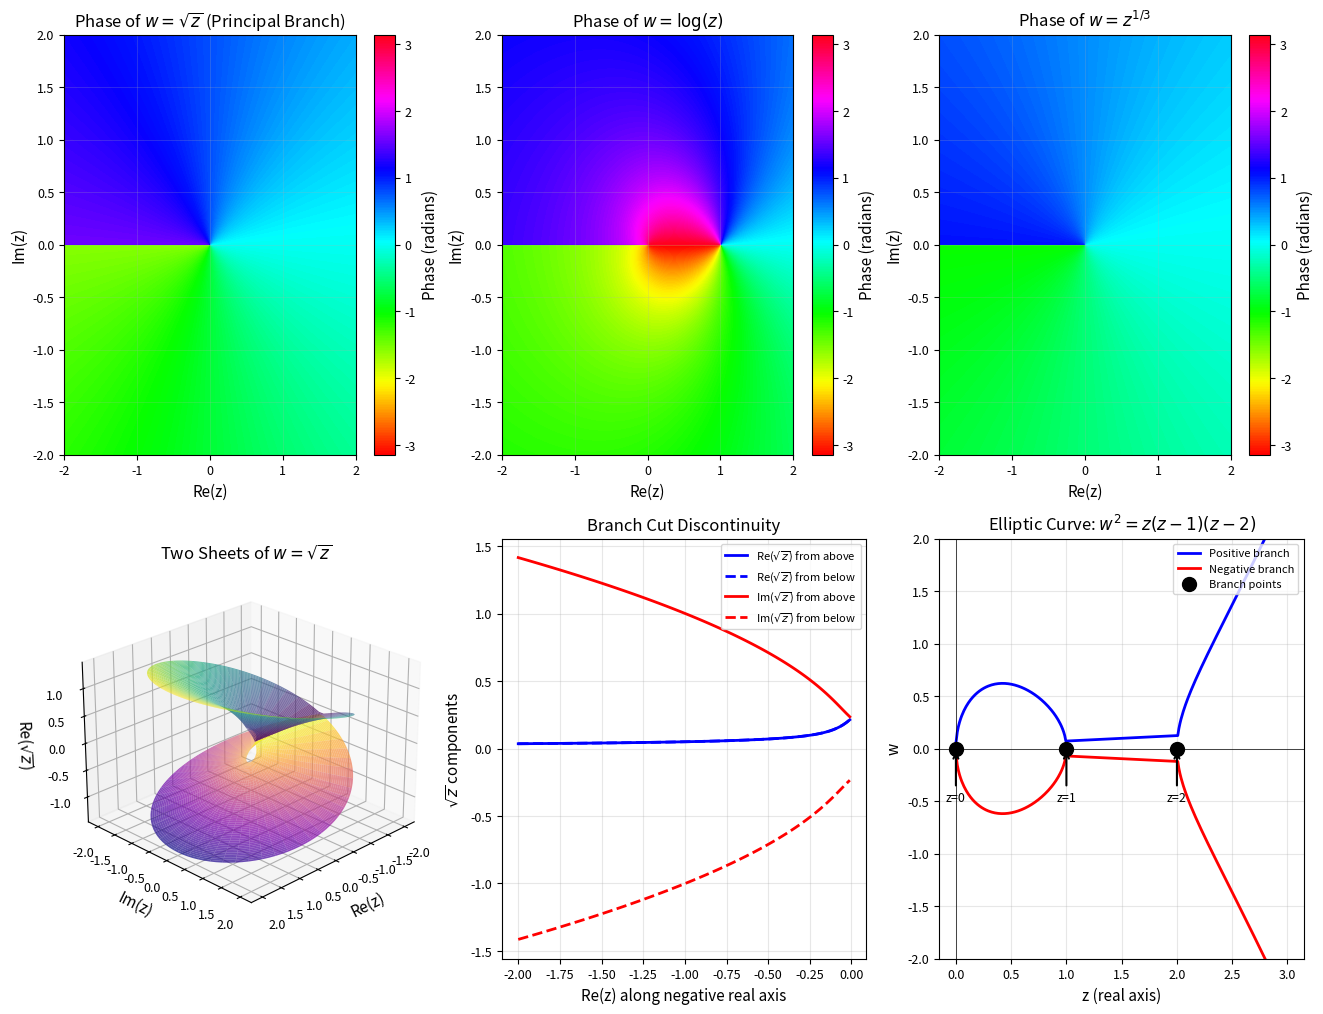
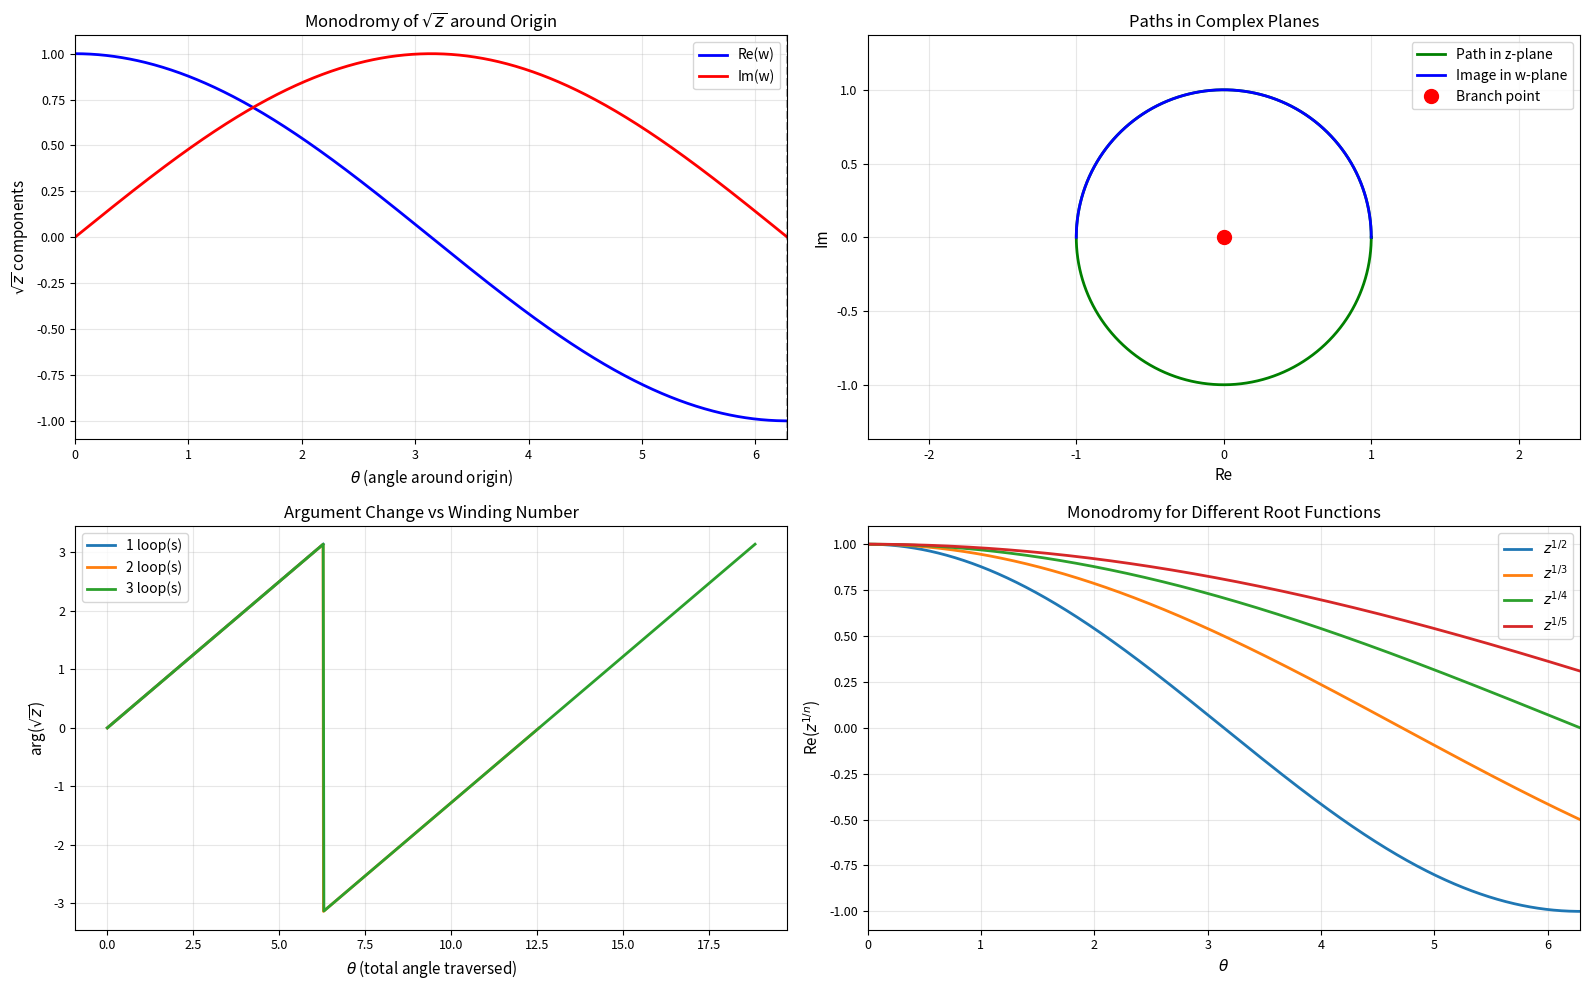

The matplotlib source for these figures, in order:
import numpy as np
import matplotlib.pyplot as plt
from matplotlib import cm
from mpl_toolkits.mplot3d import Axes3D
import warnings
warnings.filterwarnings('ignore')

# Set publication-quality defaults
plt.rcParams['figure.figsize'] = (16, 12)
plt.rcParams['font.size'] = 10
plt.rcParams['axes.labelsize'] = 11
plt.rcParams['axes.titlesize'] = 12
plt.rcParams['xtick.labelsize'] = 9
plt.rcParams['ytick.labelsize'] = 9

def phase_portrait(func, x_range, y_range, title, ax, resolution=500):
    """
    Create a phase portrait for a complex function.
    
    Parameters:
    -----------
    func : callable
        Complex function to visualize
    x_range, y_range : tuple
        (min, max) for real and imaginary axes
    title : str
        Plot title
    ax : matplotlib axis
        Axis to plot on
    resolution : int
        Grid resolution
    """
    x = np.linspace(x_range[0], x_range[1], resolution)
    y = np.linspace(y_range[0], y_range[1], resolution)
    X, Y = np.meshgrid(x, y)
    Z = X + 1j * Y
    
    # Compute function values
    with np.errstate(all='ignore'):
        W = func(Z)
        phase = np.angle(W)
    
    # Plot phase with HSV colormap
    im = ax.imshow(phase, extent=[x_range[0], x_range[1], y_range[0], y_range[1]],
                   origin='lower', cmap='hsv', aspect='auto', vmin=-np.pi, vmax=np.pi)
    ax.set_xlabel('Re(z)')
    ax.set_ylabel('Im(z)')
    ax.set_title(title)
    ax.grid(True, alpha=0.3, linewidth=0.5)
    
    return im

# Define square root function (principal branch)
def sqrt_principal(z):
    return np.sqrt(z)

# Create figure with subplots
fig = plt.figure(figsize=(16, 12))

# Phase portrait for sqrt(z)
ax1 = fig.add_subplot(2, 3, 1)
im1 = phase_portrait(sqrt_principal, (-2, 2), (-2, 2), 
                     r'Phase of $w = \sqrt{z}$ (Principal Branch)', ax1)
plt.colorbar(im1, ax=ax1, label='Phase (radians)')

# Phase portrait for log(z)
ax2 = fig.add_subplot(2, 3, 2)
im2 = phase_portrait(lambda z: np.log(z), (-2, 2), (-2, 2),
                     r'Phase of $w = \log(z)$', ax2)
plt.colorbar(im2, ax=ax2, label='Phase (radians)')

# Phase portrait for z^(1/3)
ax3 = fig.add_subplot(2, 3, 3)
im3 = phase_portrait(lambda z: np.power(z, 1/3), (-2, 2), (-2, 2),
                     r'Phase of $w = z^{1/3}$', ax3)
plt.colorbar(im3, ax=ax3, label='Phase (radians)')

# 3D plot of real part of sqrt(z) - both sheets
ax4 = fig.add_subplot(2, 3, 4, projection='3d')

# Create grid avoiding origin
theta = np.linspace(0, 2*np.pi, 100)
r = np.linspace(0.1, 2, 50)
THETA, R = np.meshgrid(theta, r)

# Convert to Cartesian
X_3d = R * np.cos(THETA)
Y_3d = R * np.sin(THETA)
Z_complex = X_3d + 1j * Y_3d

# First sheet (principal branch)
W1 = np.sqrt(Z_complex)
Z1_real = np.real(W1)

# Second sheet (negative of principal branch)
Z2_real = -Z1_real

# Plot both sheets
surf1 = ax4.plot_surface(X_3d, Y_3d, Z1_real, cmap='viridis', alpha=0.7, 
                         antialiased=True, linewidth=0)
surf2 = ax4.plot_surface(X_3d, Y_3d, Z2_real, cmap='plasma', alpha=0.7,
                         antialiased=True, linewidth=0)

ax4.set_xlabel('Re(z)')
ax4.set_ylabel('Im(z)')
ax4.set_zlabel(r'Re($\sqrt{z}$)')
ax4.set_title(r'Two Sheets of $w = \sqrt{z}$')
ax4.view_init(elev=25, azim=45)

# Branch cut analysis for sqrt(z)
ax5 = fig.add_subplot(2, 3, 5)

# Path around the branch cut (negative real axis)
epsilon = 0.1  # Small imaginary offset
x_vals = np.linspace(-2, -0.01, 100)

# Approach from above
z_above = x_vals + 1j * epsilon
w_above = np.sqrt(z_above)

# Approach from below
z_below = x_vals - 1j * epsilon
w_below = np.sqrt(z_below)

# Plot real and imaginary parts
ax5.plot(x_vals, np.real(w_above), 'b-', label=r'Re($\sqrt{z}$) from above', linewidth=2)
ax5.plot(x_vals, np.real(w_below), 'b--', label=r'Re($\sqrt{z}$) from below', linewidth=2)
ax5.plot(x_vals, np.imag(w_above), 'r-', label=r'Im($\sqrt{z}$) from above', linewidth=2)
ax5.plot(x_vals, np.imag(w_below), 'r--', label=r'Im($\sqrt{z}$) from below', linewidth=2)

ax5.set_xlabel('Re(z) along negative real axis')
ax5.set_ylabel(r'$\sqrt{z}$ components')
ax5.set_title('Branch Cut Discontinuity')
ax5.legend(fontsize=8)
ax5.grid(True, alpha=0.3)

# Elliptic curve visualization
ax6 = fig.add_subplot(2, 3, 6)

# Define the curve w^2 = z(z-1)(z-2)
x_curve = np.linspace(-1, 3, 400)
y_squared = x_curve * (x_curve - 1) * (x_curve - 2)

# Real branch exists only where y_squared >= 0
y_positive = np.sqrt(np.maximum(y_squared, 0))
y_negative = -y_positive

# Plot both branches
mask = y_squared >= 0
ax6.plot(x_curve[mask], y_positive[mask], 'b-', linewidth=2, label='Positive branch')
ax6.plot(x_curve[mask], y_negative[mask], 'r-', linewidth=2, label='Negative branch')

# Mark branch points
branch_points = [0, 1, 2]
ax6.plot(branch_points, [0, 0, 0], 'ko', markersize=10, label='Branch points')

# Add annotations
for bp in branch_points:
    ax6.annotate(f'z={bp}', xy=(bp, 0), xytext=(bp, -0.5),
                ha='center', fontsize=9,
                arrowprops=dict(arrowstyle='->', lw=1.5))

ax6.set_xlabel('z (real axis)')
ax6.set_ylabel('w')
ax6.set_title(r'Elliptic Curve: $w^2 = z(z-1)(z-2)$')
ax6.legend(loc='upper right', fontsize=8)
ax6.grid(True, alpha=0.3)
ax6.axhline(y=0, color='k', linewidth=0.5)
ax6.axvline(x=0, color='k', linewidth=0.5)
ax6.set_ylim(-2, 2)

# Monodromy calculation for sqrt(z)
def compute_monodromy_sqrt(radius=1.0, n_steps=1000):
    """
    Trace sqrt(z) around a circle enclosing the origin.
    
    Returns:
    --------
    theta_vals : array
        Angle parameter
    w_vals : array
        Values of sqrt(z) along the path
    """
    theta_vals = np.linspace(0, 2*np.pi, n_steps)
    z_vals = radius * np.exp(1j * theta_vals)
    
    # Compute sqrt continuously (not using principal branch)
    w_vals = np.sqrt(radius) * np.exp(1j * theta_vals / 2)
    
    return theta_vals, w_vals

# Create final comprehensive plot
fig_final = plt.figure(figsize=(16, 10))

# Monodromy plot
ax_mono1 = fig_final.add_subplot(2, 2, 1)
theta, w = compute_monodromy_sqrt()
ax_mono1.plot(theta, np.real(w), 'b-', linewidth=2, label='Re(w)')
ax_mono1.plot(theta, np.imag(w), 'r-', linewidth=2, label='Im(w)')
ax_mono1.axvline(x=0, color='k', linestyle='--', alpha=0.3)
ax_mono1.axvline(x=2*np.pi, color='k', linestyle='--', alpha=0.3)
ax_mono1.set_xlabel(r'$\theta$ (angle around origin)')
ax_mono1.set_ylabel(r'$\sqrt{z}$ components')
ax_mono1.set_title(r'Monodromy of $\sqrt{z}$ around Origin')
ax_mono1.legend()
ax_mono1.grid(True, alpha=0.3)
ax_mono1.set_xlim(0, 2*np.pi)

# Complex plane path
ax_mono2 = fig_final.add_subplot(2, 2, 2)
z_circle = np.exp(1j * theta)
ax_mono2.plot(np.real(z_circle), np.imag(z_circle), 'g-', linewidth=2, label='Path in z-plane')
ax_mono2.plot(np.real(w), np.imag(w), 'b-', linewidth=2, label='Image in w-plane')
ax_mono2.plot(0, 0, 'ro', markersize=10, label='Branch point')
ax_mono2.set_xlabel('Re')
ax_mono2.set_ylabel('Im')
ax_mono2.set_title('Paths in Complex Planes')
ax_mono2.legend()
ax_mono2.grid(True, alpha=0.3)
ax_mono2.axis('equal')
ax_mono2.set_xlim(-1.5, 1.5)
ax_mono2.set_ylim(-1.5, 1.5)

# Compare paths with different winding numbers
ax_wind = fig_final.add_subplot(2, 2, 3)

for n_winds in [1, 2, 3]:
    theta_wind = np.linspace(0, 2*np.pi*n_winds, 1000)
    z_wind = np.exp(1j * theta_wind)
    w_wind = np.exp(1j * theta_wind / 2)
    
    ax_wind.plot(theta_wind, np.angle(w_wind), linewidth=2, 
                label=f'{n_winds} loop(s)')

ax_wind.set_xlabel(r'$\theta$ (total angle traversed)')
ax_wind.set_ylabel(r'arg($\sqrt{z}$)')
ax_wind.set_title('Argument Change vs Winding Number')
ax_wind.legend()
ax_wind.grid(True, alpha=0.3)

# Compare different root functions
ax_compare = fig_final.add_subplot(2, 2, 4)

theta_comp = np.linspace(0, 2*np.pi, 1000)
z_comp = np.exp(1j * theta_comp)

# Different roots
for n in [2, 3, 4, 5]:
    w_root = np.exp(1j * theta_comp / n)
    ax_compare.plot(theta_comp, np.real(w_root), linewidth=2,
                   label=f'$z^{{1/{n}}}$')

ax_compare.set_xlabel(r'$\theta$')
ax_compare.set_ylabel(r'Re($z^{1/n}$)')
ax_compare.set_title('Monodromy for Different Root Functions')
ax_compare.legend()
ax_compare.grid(True, alpha=0.3)
ax_compare.set_xlim(0, 2*np.pi)

plt.tight_layout()
plt.savefig('plot.png', dpi=300, bbox_inches='tight')
plt.show()

print("\n" + "="*70)
print("RIEMANN SURFACES: COMPUTATIONAL SUMMARY")
print("="*70)
print(f"\n1. Branch point analysis for sqrt(z):")
print(f"   - Order of branch point at origin: 2")
print(f"   - Number of sheets: 2")
print(f"   - Monodromy factor: -1 (sign change after full loop)")
print(f"\n2. General formula for z^(1/n):")
print(f"   - Branch point order: n")
print(f"   - Monodromy factor: exp(2πi/n)")
print(f"\n3. Elliptic curve w^2 = z(z-1)(z-2):")
print(f"   - Number of branch points: 3 (at z=0,1,2)")
print(f"   - Genus: 1 (topologically a torus)")
print(f"   - Each branch point has order 2")
print("\nAll visualizations saved to plot.png")
print("="*70)